Run: headless pygame with SDL's dummy video driver; simulated clock (each Clock.tick advances the game by its frame time, no real sleeping); random seed 0; keys injected as events and as key.get_pressed() state; no mouse input.
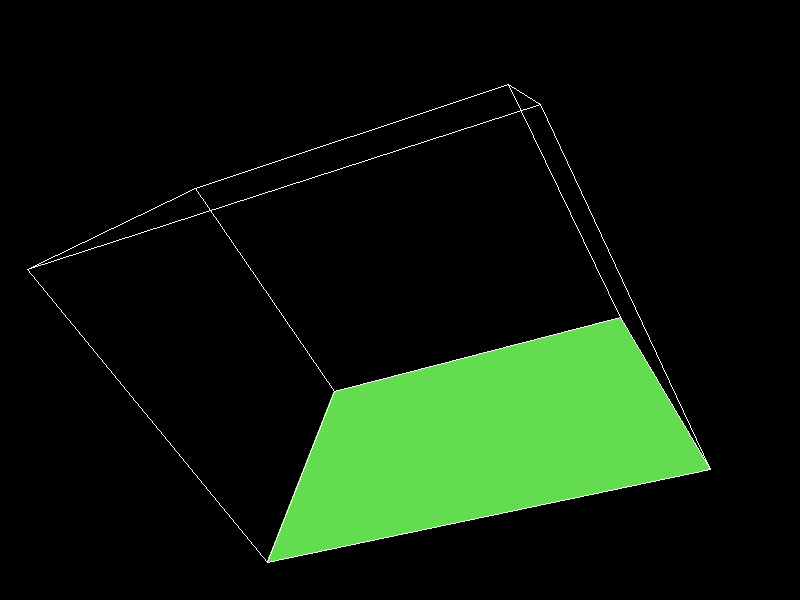
Frame 1 of 4 · flips 1–60 · no input
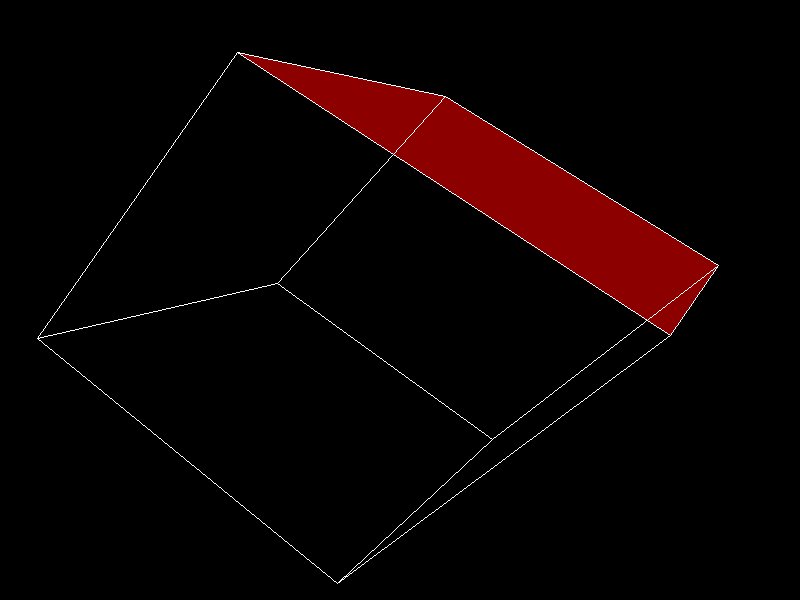
Frame 2 of 4 · flips 61–180 · tapped SPACE, RETURN · held RIGHT (→), D
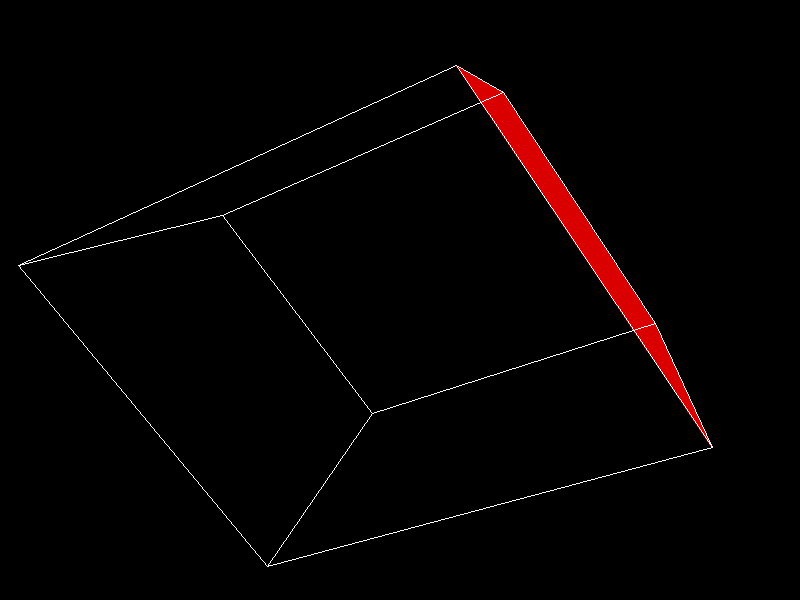
Frame 3 of 4 · flips 181–300 · held DOWN (↓), S
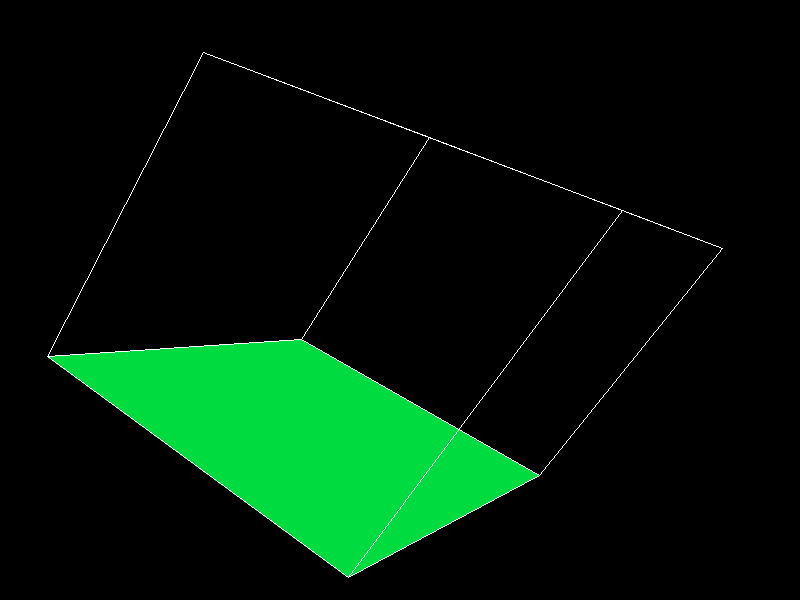
Frame 4 of 4 · flips 301–420 · held LEFT (←), A, UP (↑), W

The pygame program that drew these frames:

import pygame
import sys
import math
from pygame.locals import *

def rotate_point(point, angle_x, angle_y, angle_z):
    """Rotate a point around the origin."""
    x, y, z = point

    # Rotation around X-axis
    new_y = y * math.cos(angle_x) - z * math.sin(angle_x)
    new_z = y * math.sin(angle_x) + z * math.cos(angle_x)
    y, z = new_y, new_z

    # Rotation around Y-axis
    new_x = x * math.cos(angle_y) + z * math.sin(angle_y)
    new_z = -x * math.sin(angle_y) + z * math.cos(angle_y)
    x, z = new_x, new_z

    # Rotation around Z-axis
    new_x = x * math.cos(angle_z) - y * math.sin(angle_z)
    new_y = x * math.sin(angle_z) + y * math.cos(angle_z)
    x, y = new_x, new_y

    return x, y, z

def project_point(point):
    """Project a 3D point onto a 2D screen."""
    x, y, z = point
    return x * WIDTH / (z + 4) + WIDTH / 2, y * HEIGHT / (z + 4) + HEIGHT / 2

def draw_cube(screen, angle_x, angle_y, angle_z):
    """Draw a rotating cube with three visible faces."""
    screen.fill(BLACK)

    rotated_vertices = [rotate_point(v, angle_x, angle_y, angle_z) for v in vertices]

    for face in visible_faces:
        # Calculate the normal vector for each face
        normal = [0, 0, 0]
        for v in face:
            normal[0] += rotated_vertices[v][0]
            normal[1] += rotated_vertices[v][1]
            normal[2] += rotated_vertices[v][2]
        normal = [n / len(face) for n in normal]

        # Calculate the intensity based on the dot product with each light source
        intensity = [max(sum(a * b for a, b in zip(normal, light)), 0) for light in light_sources]

        # Draw the face with the corresponding intensity
        color = (
            int(RED[0] * intensity[0]),
            int(GREEN[1] * intensity[1]),
            int(BLUE[2] * intensity[2])
        )

        projected_face = [project_point(rotated_vertices[v]) for v in face]
        pygame.draw.polygon(screen, color, projected_face)

    for edge in edges:
        start = project_point(rotated_vertices[edge[0]])
        end = project_point(rotated_vertices[edge[1]])
        pygame.draw.line(screen, WHITE, start, end, 1)

    pygame.display.flip()

def update_visible_faces(angle_x, angle_y, angle_z):
    """Update the visible faces based on the rotation angles."""
    global visible_faces

    # Faces visible from the front, side, and top
    front_face = [0, 1, 2, 3]
    side_face = [4, 5, 6, 7]
    top_face = [0, 1, 5, 4]

    # Determine the visible faces based on the rotation angles
    if -math.pi / 4 < angle_y % (2 * math.pi) < math.pi / 4:
        visible_faces = [front_face]
    elif math.pi / 4 < angle_y % (2 * math.pi) < 3 * math.pi / 4:
        visible_faces = [side_face]
    else:
        visible_faces = [top_face]

def main():
    """Main function for the rotating cube program."""
    clock = pygame.time.Clock()
    angle_x, angle_y, angle_z = 0, 0, 0

    # Set up Pygame window
    screen = pygame.display.set_mode((WIDTH, HEIGHT))
    pygame.display.set_caption("Rotating Cube with Light Sources")

    while True:
        for event in pygame.event.get():
            if event.type == QUIT:
                pygame.quit()
                sys.exit()

        update_visible_faces(angle_x, angle_y, angle_z)
        draw_cube(screen, angle_x, angle_y, angle_z)
        angle_x += 0.01
        angle_y += 0.02
        angle_z += 0.03

        clock.tick(FPS)

if __name__ == "__main__":
    # Constants
    WIDTH, HEIGHT = 800, 600
    FPS = 60
    WHITE = (255, 255, 255)
    BLACK = (0, 0, 0)
    RED = (255, 0, 0)
    GREEN = (0, 255, 0)
    BLUE = (0, 0, 255)

    # Cube vertices
    vertices = [
        [-1, -1, -1],
        [-1, 1, -1],
        [1, 1, -1],
        [1, -1, -1],
        [-1, -1, 1],
        [-1, 1, 1],
        [1, 1, 1],
        [1, -1, 1]
    ]

    # Cube edges (connecting vertices)
    edges = [
        (0, 1), (1, 2), (2, 3), (3, 0),
        (4, 5), (5, 6), (6, 7), (7, 4),
        (0, 4), (1, 5), (2, 6), (3, 7)
    ]

    # Cube faces (connecting vertices)
    visible_faces = []  # Initially empty

    # Light sources
    light_sources = [
        (1, 0, 0),  # Red light
        (0, 1, 0),  # Green light
        (0, 0, 1)   # Blue light
    ]

    main()
